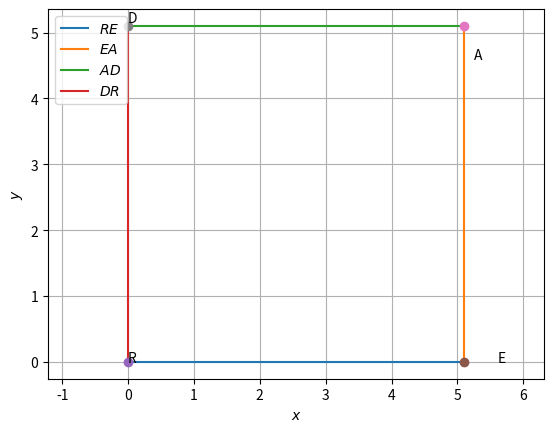

Reproduce this figure in Python.
import numpy as np
import matplotlib.pyplot as plt
import math


def line_gen(A,B):
  len =10
  dim = A.shape[0]
  x_AB = np.zeros((dim,len))
  lam_1 = np.linspace(0,1,len)
  for i in range(len):
    temp1 = A + lam_1[i]*(B-A)
    x_AB[:,i]= temp1.T
  return x_AB

#vertices
R = np.array([0,0])
E = np.array([5.1,0])
A = np.array([5.1,5.1])
D = np.array([0,5.1])

#Generating all lines
x_RE = line_gen(R,E)
x_EA = line_gen(E,A)
x_AD = line_gen(A,D)
x_DR = line_gen(D,R)

#Plotting all lines
plt.plot(x_RE[0,:],x_RE[1,:],label='$RE$')
plt.plot(x_EA[0,:],x_EA[1,:],label='$EA$')
plt.plot(x_AD[0,:],x_AD[1,:],label='$AD$')
plt.plot(x_DR[0,:],x_DR[1,:],label='$DR$')

plt.plot(R[0], R[1], 'o')
plt.text(R[0] * (1 - 0.1), R[1] * (1) , 'R')
plt.plot(E[0], E[1], 'o')
plt.text(E[0] * (1 + 0.1), E[1] * (1+0.1) , 'E')
plt.plot(A[0], A[1], 'o')
plt.text(A[0] * (1 + 0.03), A[1] * (1 - 0.1) , 'A')
plt.plot(D[0], D[1], 'o')
plt.text(D[0] * (1 + 0.05), D[1] * (1 + 0.01) , 'D')

plt.xlabel('$x$')
plt.ylabel('$y$')
plt.legend(loc='best')
plt.grid()
plt.axis('equal')
plt.plot()
plt.show()